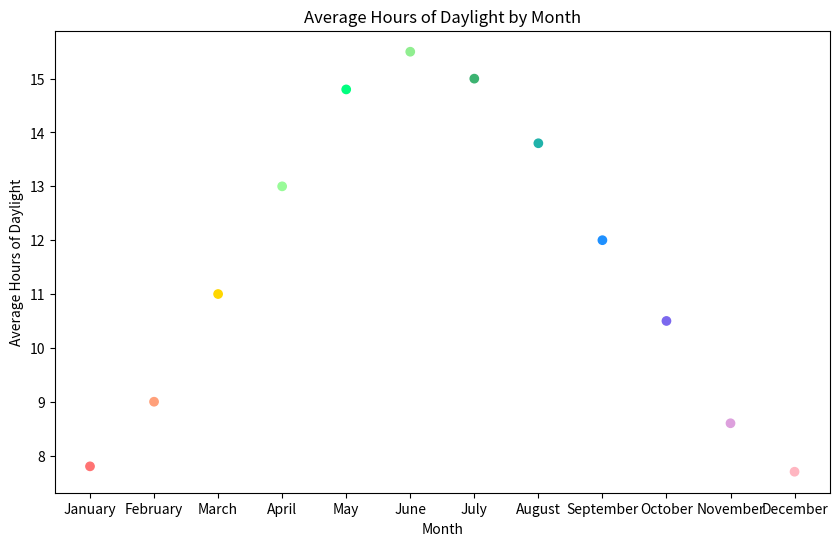

Source code (Python):

import matplotlib.pyplot as plt

# Data points
months = ['January', 'February', 'March', 'April', 'May', 'June',
          'July', 'August', 'September', 'October', 'November', 'December']
average_daylight = [7.8, 9, 11, 13, 14.8, 15.5, 15, 13.8, 12, 10.5, 8.6, 7.7]

# Colors for each point
colors = [
    '#FF7373', '#FFA07A', '#FFD700', '#98FB98', '#00FF7F',
    '#90EE90', '#3CB371', '#20B2AA', '#1E90FF', '#7B68EE', '#DDA0DD', '#FFB6C1'
]

# Change width and height of the chart
plt.figure(figsize=(10, 6))

# Scatter plot
plt.scatter(months, average_daylight, c=colors)

# Title and labels
plt.title('Average Hours of Daylight by Month')
plt.xlabel('Month')
plt.ylabel('Average Hours of Daylight')

# Adjust x-axis to show each month
plt.xticks(months)

# Show plot
plt.show()
